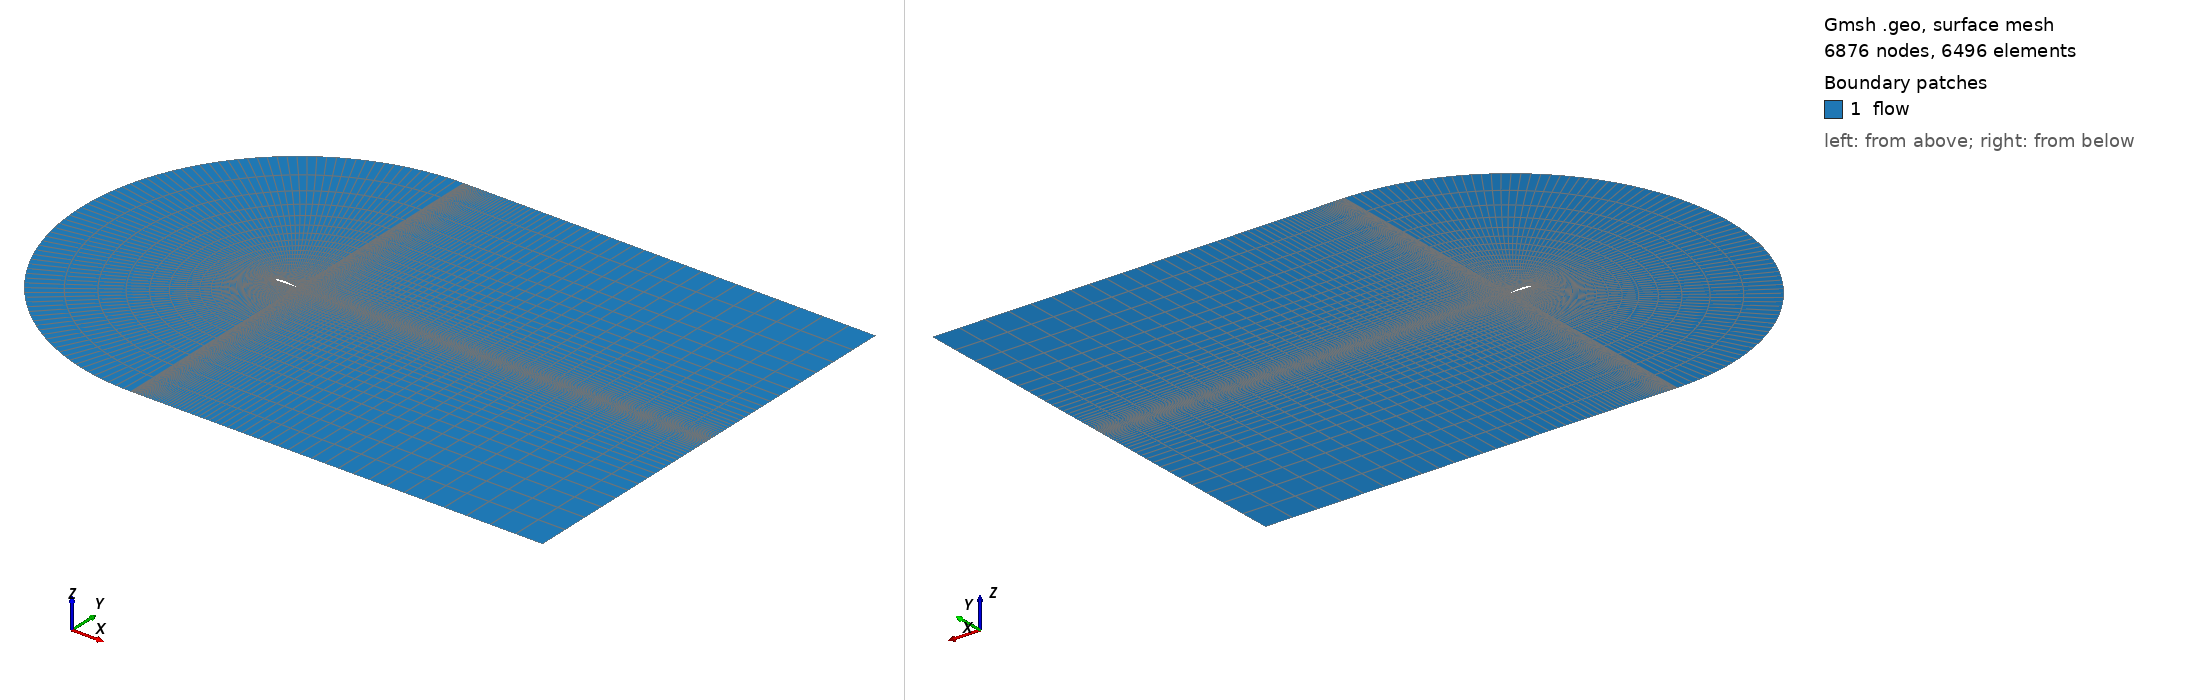

Gmsh geometry script, surface-meshed: 6876 nodes, 6496 surface elements. Boundary patches (legend numbers): 1 flow. Left view from above one corner, right view from below the opposite corner. Legend entries are the model's physical surfaces. The drawing asked Gmsh for element sizes between 1% and 20% of the model's largest extent; the script's own settings can give other sizes.

=== naca4412.geo (drawn) ===
// Length computational domain 
L_xd = 20;
L_y  = 10;

// NACA 4412 airfoil coordinates
// Trailing edge evaluation
X_te = 1;
Y_te = 0;
Point(1)   = {1,0,0,1.0};
Point(2)   = {0.999753,7e-05,0,1.0};
Point(3)   = {0.999013,0.000279,0,1.0};
Point(4)   = {0.997779,0.000627,0,1.0};
Point(5)   = {0.996054,0.001113,0,1.0};
Point(6)   = {0.993838,0.001734,0,1.0};
Point(7)   = {0.991134,0.00249,0,1.0};
Point(8)   = {0.987944,0.003378,0,1.0};
Point(9)   = {0.984271,0.004394,0,1.0};
Point(10)  = {0.980118,0.005537,0,1.0};
Point(11)  = {0.975488,0.006801,0,1.0};
Point(12)  = {0.970386,0.008184,0,1.0};
Point(13)  = {0.964817,0.009681,0,1.0};
Point(14)  = {0.958785,0.011288,0,1.0};
Point(15)  = {0.952295,0.012999,0,1.0};
Point(16)  = {0.945354,0.014809,0,1.0};
Point(17)  = {0.937968,0.016714,0,1.0};
Point(18)  = {0.930144,0.018707,0,1.0};
Point(19)  = {0.921888,0.020783,0,1.0};
Point(20)  = {0.913208,0.022935,0,1.0};
Point(21)  = {0.904113,0.025159,0,1.0};
Point(22)  = {0.89461,0.027446,0,1.0};
Point(23)  = {0.884709,0.029791,0,1.0};
Point(24)  = {0.874418,0.032187,0,1.0};
Point(25)  = {0.863748,0.034628,0,1.0};
Point(26)  = {0.852709,0.037107,0,1.0};
Point(27)  = {0.84131,0.039617,0,1.0};
Point(28)  = {0.829563,0.042151,0,1.0};
Point(29)  = {0.817479,0.044704,0,1.0};
Point(30)  = {0.805069,0.047268,0,1.0};
Point(31)  = {0.792346,0.049835,0,1.0};
Point(32)  = {0.779321,0.052401,0,1.0};
Point(33)  = {0.766008,0.054958,0,1.0};
Point(34)  = {0.75242,0.057499,0,1.0};
Point(35)  = {0.738569,0.060019,0,1.0};
Point(36)  = {0.724469,0.06251,0,1.0};
Point(37)  = {0.710134,0.064966,0,1.0};
Point(38)  = {0.695579,0.067381,0,1.0};
Point(39)  = {0.680817,0.069749,0,1.0};
Point(40)  = {0.665864,0.072063,0,1.0};
Point(41)  = {0.650734,0.074319,0,1.0};
Point(42)  = {0.635442,0.076509,0,1.0};
Point(43)  = {0.620005,0.078629,0,1.0};
Point(44)  = {0.604437,0.080672,0,1.0};
Point(45)  = {0.588755,0.082634,0,1.0};
Point(46)  = {0.572974,0.084509,0,1.0};
Point(47)  = {0.557111,0.086291,0,1.0};
Point(48)  = {0.541181,0.087977,0,1.0};
Point(49)  = {0.525201,0.089561,0,1.0};
Point(50)  = {0.509188,0.091039,0,1.0};
Point(51)  = {0.493159,0.092407,0,1.0};
Point(52)  = {0.477129,0.09366,0,1.0};
Point(53)  = {0.461116,0.094795,0,1.0};
Point(54)  = {0.445136,0.095809,0,1.0};
Point(55)  = {0.429207,0.096697,0,1.0};
Point(56)  = {0.413344,0.097457,0,1.0};
Point(57)  = {0.397527,0.098086,0,1.0};
Point(58)  = {0.381597,0.098537,0,1.0};
Point(59)  = {0.365782,0.098785,0,1.0};
Point(60)  = {0.3501,0.09883,0,1.0};
Point(61)  = {0.33457,0.098674,0,1.0};
Point(62)  = {0.319209,0.098316,0,1.0};
Point(63)  = {0.304036,0.09776,0,1.0};
Point(64)  = {0.289066,0.097008,0,1.0};
Point(65)  = {0.274319,0.096064,0,1.0};
Point(66)  = {0.25981,0.094932,0,1.0};
Point(67)  = {0.245557,0.093616,0,1.0};
Point(68)  = {0.231576,0.092122,0,1.0};
Point(69)  = {0.217883,0.090456,0,1.0};
Point(70)  = {0.204494,0.088625,0,1.0};
Point(71)  = {0.191424,0.086634,0,1.0};
Point(72)  = {0.178687,0.084493,0,1.0};
Point(73)  = {0.166299,0.082208,0,1.0};
Point(74)  = {0.154273,0.079789,0,1.0};
Point(75)  = {0.142623,0.077244,0,1.0};
Point(76)  = {0.13136,0.074582,0,1.0};
Point(77)  = {0.120498,0.071812,0,1.0};
Point(78)  = {0.110048,0.068945,0,1.0};
Point(79)  = {0.10002,0.06599,0,1.0};
Point(80)  = {0.090426,0.062958,0,1.0};
Point(81)  = {0.081275,0.059857,0,1.0};
Point(82)  = {0.072576,0.056699,0,1.0};
Point(83)  = {0.064338,0.053493,0,1.0};
Point(84)  = {0.056568,0.05025,0,1.0};
Point(85)  = {0.049274,0.046978,0,1.0};
Point(86)  = {0.042462,0.043688,0,1.0};
Point(87)  = {0.036138,0.040388,0,1.0};
Point(88)  = {0.030309,0.037088,0,1.0};
Point(89)  = {0.024977,0.033796,0,1.0};
Point(90)  = {0.020149,0.03052,0,1.0};
Point(91)  = {0.015826,0.027267,0,1.0};
Point(92)  = {0.012012,0.024045,0,1.0};
Point(93)  = {0.00871,0.02086,0,1.0};
Point(94)  = {0.005921,0.017718,0,1.0};
Point(95)  = {0.003647,0.014624,0,1.0};
Point(96)  = {0.001888,0.011582,0,1.0};
Point(97)  = {0.000644,0.008596,0,1.0};
Point(98)  = {-8.4e-05,0.005669,0,1.0};
Point(99)  = {-0.000298,0.002803,0,1.0};
Point(100) = {0,0,0,1.0};
Point(101) = {0.000802,-0.002703,0,1.0};
Point(102) = {0.002097,-0.005267,0,1.0};
Point(103) = {0.003884,-0.007693,0,1.0};
Point(104) = {0.006157,-0.009981,0,1.0};
Point(105) = {0.008914,-0.012131,0,1.0};
Point(106) = {0.01215,-0.014145,0,1.0};
Point(107) = {0.01586,-0.016022,0,1.0};
Point(108) = {0.020039,-0.017763,0,1.0};
Point(109) = {0.024681,-0.019371,0,1.0};
Point(110) = {0.02978,-0.020845,0,1.0};
Point(111) = {0.03533,-0.022189,0,1.0};
Point(112) = {0.041323,-0.023403,0,1.0};
Point(113) = {0.047753,-0.024489,0,1.0};
Point(114) = {0.054612,-0.025451,0,1.0};
Point(115) = {0.061891,-0.02629,0,1.0};
Point(116) = {0.069583,-0.027009,0,1.0};
Point(117) = {0.077679,-0.027611,0,1.0};
Point(118) = {0.08617,-0.0281,0,1.0};
Point(119) = {0.095048,-0.028479,0,1.0};
Point(120) = {0.104304,-0.028752,0,1.0};
Point(121) = {0.113926,-0.028923,0,1.0};
Point(122) = {0.123908,-0.028996,0,1.0};
Point(123) = {0.134237,-0.028977,0,1.0};
Point(124) = {0.144906,-0.028869,0,1.0};
Point(125) = {0.155902,-0.028678,0,1.0};
Point(126) = {0.167217,-0.02841,0,1.0};
Point(127) = {0.17884,-0.028071,0,1.0};
Point(128) = {0.19076,-0.027665,0,1.0};
Point(129) = {0.202967,-0.027199,0,1.0};
Point(130) = {0.215449,-0.02668,0,1.0};
Point(131) = {0.228197,-0.026114,0,1.0};
Point(132) = {0.241199,-0.025507,0,1.0};
Point(133) = {0.254443,-0.024866,0,1.0};
Point(134) = {0.267919,-0.024198,0,1.0};
Point(135) = {0.281615,-0.02351,0,1.0};
Point(136) = {0.295519,-0.022809,0,1.0};
Point(137) = {0.309619,-0.0221,0,1.0};
Point(138) = {0.323904,-0.021393,0,1.0};
Point(139) = {0.338362,-0.020692,0,1.0};
Point(140) = {0.35298,-0.020005,0,1.0};
Point(141) = {0.367745,-0.019338,0,1.0};
Point(142) = {0.382645,-0.018697,0,1.0};
Point(143) = {0.397666,-0.018089,0,1.0};
Point(144) = {0.413008,-0.017496,0,1.0};
Point(145) = {0.428479,-0.016882,0,1.0};
Point(146) = {0.444026,-0.01625,0,1.0};
Point(147) = {0.459634,-0.015605,0,1.0};
Point(148) = {0.475289,-0.014951,0,1.0};
Point(149) = {0.490976,-0.014291,0,1.0};
Point(150) = {0.506678,-0.013628,0,1.0};
Point(151) = {0.522381,-0.012967,0,1.0};
Point(152) = {0.538069,-0.012309,0,1.0};
Point(153) = {0.553728,-0.011659,0,1.0};
Point(154) = {0.569341,-0.011019,0,1.0};
Point(155) = {0.584893,-0.01039,0,1.0};
Point(156) = {0.600369,-0.009776,0,1.0};
Point(157) = {0.615754,-0.009178,0,1.0};
Point(158) = {0.631031,-0.008598,0,1.0};
Point(159) = {0.646187,-0.008037,0,1.0};
Point(160) = {0.661204,-0.007497,0,1.0};
Point(161) = {0.676069,-0.006978,0,1.0};
Point(162) = {0.690767,-0.006481,0,1.0};
Point(163) = {0.705281,-0.006007,0,1.0};
Point(164) = {0.719598,-0.005555,0,1.0};
Point(165) = {0.733702,-0.005127,0,1.0};
Point(166) = {0.74758,-0.004722,0,1.0};
Point(167) = {0.761217,-0.004339,0,1.0};
Point(168) = {0.774599,-0.003979,0,1.0};
Point(169) = {0.787711,-0.00364,0,1.0};
Point(170) = {0.800541,-0.003323,0,1.0};
Point(171) = {0.813074,-0.003027,0,1.0};
Point(172) = {0.825298,-0.002751,0,1.0};
Point(173) = {0.837199,-0.002493,0,1.0};
Point(174) = {0.848766,-0.002254,0,1.0};
Point(175) = {0.859986,-0.002033,0,1.0};
Point(176) = {0.870846,-0.001827,0,1.0};
Point(177) = {0.881335,-0.001638,0,1.0};
Point(178) = {0.891443,-0.001462,0,1.0};
Point(179) = {0.901157,-0.001301,0,1.0};
Point(180) = {0.910468,-0.001153,0,1.0};
Point(181) = {0.919366,-0.001017,0,1.0};
Point(182) = {0.92784,-0.000892,0,1.0};
Point(183) = {0.935881,-0.000778,0,1.0};
Point(184) = {0.943481,-0.000674,0,1.0};
Point(185) = {0.950631,-0.000579,0,1.0};
Point(186) = {0.957324,-0.000493,0,1.0};
Point(187) = {0.963551,-0.000415,0,1.0};
Point(188) = {0.969306,-0.000345,0,1.0};
Point(189) = {0.974583,-0.000283,0,1.0};
Point(190) = {0.979375,-0.000227,0,1.0};
Point(191) = {0.983678,-0.000178,0,1.0};
Point(192) = {0.987485,-0.000135,0,1.0};
Point(193) = {0.990794,-9.9e-05,0,1.0};
Point(194) = {0.993601,-6.8e-05,0,1.0};
Point(195) = {0.995901,-4.4e-05,0,1.0};
Point(196) = {0.997693,-2.4e-05,0,1.0};
Point(197) = {0.998974,-1.1e-05,0,1.0};
Point(198) = {0.999743,-3e-06,0,1.0};

// External domain
Point(199) = {X_te, L_y+Y_te, 0, 1.0};
Point(200) = {X_te, -L_y+Y_te, 0, 1.0};
Point(201) = {L_xd,  L_y+Y_te, 0, 1.0};
Point(202) = {L_xd, -L_y+Y_te, 0, 1.0};

// Auxiliary points
Point(203) = {L_xd, Y_te, 0, 1.0};
Point(204) = {-L_y+X_te, Y_te, 0, 1.0};
Point(205) = {-1.5*X_te, Y_te, 0, 1.0};
Point(206) = {X_te, 2.5*X_te+Y_te, 0, 1.0};
Point(207) = {X_te, -2.5*X_te+Y_te, 0, 1.0};
Point(208) = {L_xd, 2.5*X_te+Y_te, 0, 1.0};
Point(209) = {L_xd, -2.5*X_te+Y_te, 0, 1.0};

// NACA 4412 airfoil lines
Line(1)    = {1, 2, 3, 4, 5, 6, 7, 8, 9, 10, 11, 12, 13, 14, 15, 16, 17, 18, 19, 20, 21, 22, 23, 24, 25, 26, 27, 28, 29, 30, 31, 32, 33, 34, 35, 36, 37, 38, 39, 40, 41, 42, 43, 44, 45, 46, 47, 48, 49, 50, 51, 52, 53, 54, 55, 56, 57, 58, 59, 60, 61, 62, 63, 64, 65, 66, 67, 68, 69, 70, 71, 72, 73, 74, 75, 76, 77, 78, 79, 80, 81, 82, 83, 84, 85, 86, 87, 88, 89, 90, 91, 92, 93, 94, 95, 96, 97, 98, 99, 100};
Line(2)    = {100, 101, 101, 102, 103, 104, 105, 106, 107, 108, 109, 110, 111, 112, 113, 114, 115, 116, 117, 118, 119, 120, 121, 122, 123, 124, 125, 126, 127, 128, 129, 130, 131, 132, 133, 134, 135, 136, 137, 138, 139, 140, 141, 142, 143, 144, 145, 146, 147, 148, 149, 150, 151, 152, 153, 154, 155, 156, 157, 158, 159, 160, 161, 162, 163, 164, 165, 166, 167, 168, 169, 170, 171, 172, 173, 174, 175, 176, 177, 178, 179, 180, 181, 182, 183, 184, 185, 186, 187, 188, 189, 190, 191, 192, 193, 194, 195, 196, 197, 198, 1};

// External domain lines
Line(3)    = {206, 199};
Line(4)    = {207, 200};
Line(5)    = {208, 201};
Line(6)    = {209, 202};
Line(7)    = {1, 203};
Line(8)    = {199, 201};
Line(9)    = {200, 202};
Circle(10) = {199, 1, 204};
Circle(11) = {204, 1, 200};
Line(12)   = {205, 100};
Circle(13) = {206, 1, 205};
Circle(14) = {205, 1, 207};
Line(15)   = {206, 1};
Line(16)   = {207, 1};
Line(17)   = {206, 208};
Line(18)   = {207, 209};
Line(19)   = {208, 203};
Line(20)   = {209, 203};
Line(21)   = {204, 205};

Nye = 22;
Nyi = 20;
Nxr = 70;
Nxc = 22;
Transfinite Line {3, 5} = Nye/2 Using Progression 1.17;
Transfinite Line {4, 6} = Nye/2 Using Progression 1.17;
Transfinite Line {15, 19} = Nyi Using Progression 0.885;
Transfinite Line {16, 20} = Nyi Using Progression 0.885;
Transfinite Line {7, 8, 9, 17, 18} = Nxr Using Progression 1.07;
Transfinite Line {12}      = Nyi Using Progression 0.865;
Transfinite Line {21}      = Nye/2 Using Progression 0.825;
Transfinite Line {10, 13}   = 2*Nxc;
Transfinite Line {11, 14}   = 2*Nxc;
Transfinite Line {1}   = 2*Nxc Using Bump 0.15;
Transfinite Line {2}   = 2*Nxc Using Bump 0.15;

// Surfaces
Line Loop(1) = {3, 8, -5, -17};
Plane Surface(1) = {1};
Line Loop(2) = {9, -6, -18, 4};
Plane Surface(2) = {2};
Line Loop(3) = {7, -20, -18, 16};
Plane Surface(3) = {3};
Line Loop(4) = {17, 19, -7, -15};
Plane Surface(4) = {4};
Line Loop(5) = {3, 10, 21, -13};
Plane Surface(5) = {5};
Line Loop(6) = {21, 14, 4, -11};
Plane Surface(6) = {6};
Line Loop(7) = {14, 16, -2, -12};
Plane Surface(7) = {7};
Line Loop(8) = {12, -1, -15, 13};
Plane Surface(8) = {8};

Physical Line("wall")    = {1, 2};
Physical Line("inlet")   = {10, 11};
Physical Line("outlet")  = {5, 19, 20, 6};
Physical Line("bottom")  = {9};
Physical Line("top")     = {8};
Physical Surface("flow") = {1:8};


// Recombine & transfinite
Recombine Surface "*";
Transfinite Surface "*";

Coherence;
